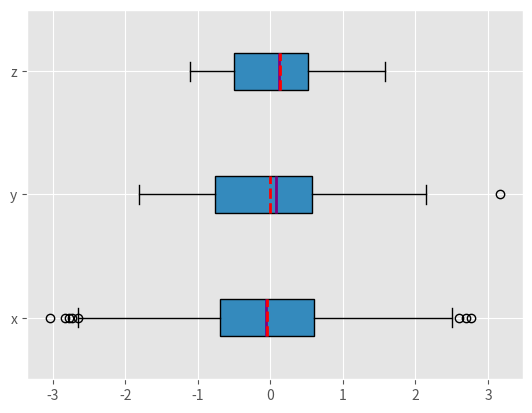
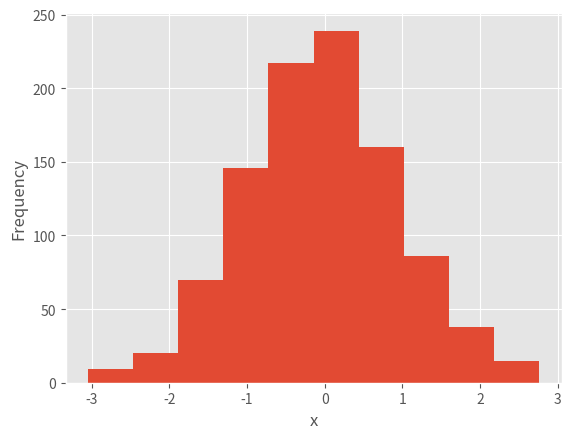
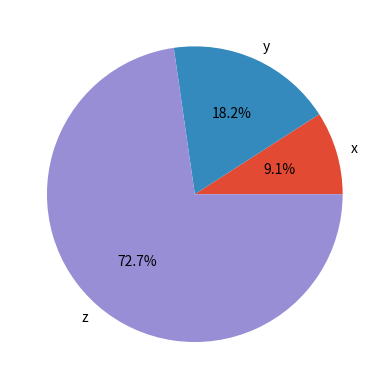
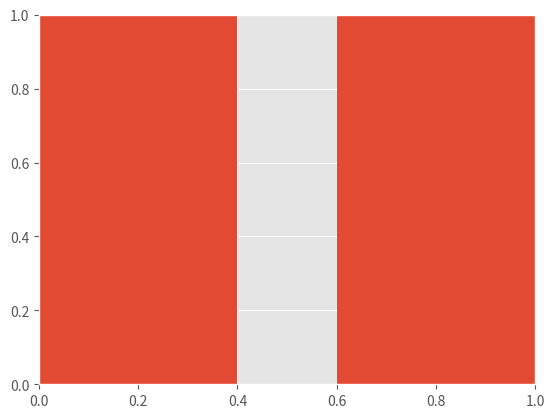

These charts were generated, in order, by the following Python code: (Note: this script raises an exception after producing the figures.)
import math
import statistics
import numpy as np
import scipy.stats
import pandas as pd
import matplotlib.pyplot as plt
plt.style.use('ggplot')

#Формирование исходных данных
x = list(range(-10, 11))
y = [0, 2, 2, 2, 2, 3, 3, 6, 7, 4, 7, 6, 6, 9, 4, 5, 5, 10, 11, 12, 14]
x_, y_ = np.array(x), np.array(y)
x__, y__ = pd.Series(x_), pd.Series(y_)
n = len(x)

#Ковариация
#Расчет ковариации в чистом Python
mean_x, mean_y = sum(x) / n, sum(y) / n
cov_xy = (sum((x[k] - mean_x) * (y[k] - mean_y) for k in range(n))/ (n - 1))
print(f'Расчет ковариации в чистом Python: {cov_xy}')
#Расчет ковариации с помощью NumPy
cov_matrix = np.cov(x_, y_)
print(f'Расчет ковариационной матрицы с помощью NumPy функцией cov(): {cov_matrix}')
print(f'Проверка, что левый элемент ковариационной матрицы — это ковариация x и x или дисперсия x, '
      f'а правый элемент — ковариация y и y или дисперсия y: {x_.var(ddof=1)} и {y_.var(ddof=1)}')
cov_xy = cov_matrix[0, 1]
cov_xy2 = cov_matrix[1, 0]
print(f'Проверка, что два других элемента ковариационной матрицы равны '
      f'и представляют фактическую ковариацию между x и y: {cov_xy} и {cov_xy2}')
#Расчет ковариации с помощью Pandas
cov_xy = x__.cov(y__)
cov_xy3 = y__.cov(x__)
print(f'Расчет ковариации с помощью Pandas методом .cov(): {cov_xy} и {cov_xy3}')



#Коэффициент корреляции
#Расчет коэффициента корреляции в чистом Python
var_x = sum((item - mean_x)**2 for item in x) / (n - 1)
var_y = sum((item - mean_y)**2 for item in y) / (n - 1)
std_x, std_y = var_x ** 0.5, var_y ** 0.5
r = cov_xy / (std_x * std_y)
print(f'Расчет коэффициента корреляции в чистом Python: {r}')
#Расчет коэффициента корреляции с помощью scipy.stats
r, p = scipy.stats.pearsonr(x_, y_)
print(f'Расчет коэффициента корреляции и p-value, используя функцию pearsonr() в scipy.stats: {r} и {p} ')
scipy.stats.linregress(x_, y_)
print(f'Расчет коэффициента корреляции с помощью scipy.stats.linregress(): {scipy.stats.linregress(x_, y_)}')
result = scipy.stats.linregress(x_, y_)
r = result.rvalue
print(f'Получение доступа к определенным значениям из результата linregress(), включая коэффициент корреляции, используя точечную запись: {r}')
#Расчет коэффициента корреляции с помощью Pandas
r = x__.corr(y__)
r1 = y__.corr(x__)
print(f'Расчет коэффициента корреляции методом .corr() библиотеки Pandas: {r} и {r1}')



#Работа с данными 2D (таблицы)
#Axis
#Создание 2D массива с помощью Numpy
a = np.array([[2, 3, 1],[4, 9, 2], [8, 27, 4], [16, 1, 1], [2, 3, 1]])
print(f'Вывод, созданного с помощью Numpy, 2D массива: {a}')
#Использование статистических функций и методов Python к 2d массиву с необязательным параметров axis
np.mean(a, axis=0)
a.mean(axis=1)
print(f'Вывод среднего значения 2D массива методом NumPy на оси = 0 и на оси = 1 соответствнно: {np.mean(a, axis=0)} и {a.mean(axis=1)}')
np.median(a, axis=0)
np.median(a, axis=1)
print(f'Вывод медианы 2D массива методом NumPy на оси = 0 и на оси = 1 соответствнно: {np.median(a, axis=0)} и {np.median(a, axis=1)}')
scipy.stats.gmean(a)  # Default: axis=0
print(f'Вывод среднего геометрического значения 2D массива функцией SciPy на оси = 0 : {scipy.stats.gmean(a)}')
scipy.stats.gmean(a, axis=None)
print(f'Вывод среднего геометрического значения для всего 2D массива функцией SciPy: {scipy.stats.gmean(a, axis=None)}')

#DataFrames
row_names = ['first', 'second', 'third', 'fourth', 'fifth']
col_names = ['A', 'B', 'C']
df = pd.DataFrame(a, index=row_names, columns=col_names)
print(f'Вывод класса DataFrame с ранее созданным 2d массивом: {df}')
df.mean()
df.var()
print(f'Вывод среднего значения и несмещенной дисперсии для всего класса DataFrame с ранее созданным 2d массивом: {df.mean()} и {df.var()}')
df.mean(axis=1)
print(f'Вывод среднего значения класса DataFrame с ранее созданным 2d массивом по оси = 1: {df.mean(axis=1)}')
df['A']
print(f'Пример изоляции класса DataFrame с ранее созданным 2d массивом по столбцу A: {df["A"]}')
df['A'].mean()
print(f'Пример расчета среднего значения класса DataFrame с ранее созданным 2d массивом по столбцу A: {df["A"].mean()}')

#Визуализация данных
#Box Plots
np.random.seed(seed=0)
x = np.random.randn(1000)
y = np.random.randn(100)
z = np.random.randn(10)
fig, ax = plt.subplots()
ax.boxplot((x, y, z), vert=False, showmeans=True, meanline=True,
           labels=('x', 'y', 'z'), patch_artist=True,
           medianprops={'linewidth': 2, 'color': 'purple'},
           meanprops={'linewidth': 2, 'color': 'red'})
plt.show()

#Гистограммы
hist, bin_edges = np.histogram(x, bins=10)
fig, ax = plt.subplots()
ax.hist(x, bin_edges, cumulative=False)
ax.set_xlabel('x')
ax.set_ylabel('Frequency')
plt.show()


#Pie Charts круговые диаграммы
x, y, z = 128, 256, 1024
fig, ax = plt.subplots()
ax.pie((x, y, z), labels=('x', 'y', 'z'), autopct='%1.1f%%')
plt.show()

#Bar Charts
x = np.arange(21)
y = np.random.randint(21, size=21)
err = np.random.randn(21)
fig, ax = plt.subplots()
ax.bar(x, y, yerr=err)
ax.set_xlabel('x')
ax.set_ylabel('y')
plt.show()

#X-Y участки
x = np.arange(21)
y = 5 + 2 * x + 2 * np.random.randn(21)
slope, intercept, r, *__ = scipy.stats.linregress(x, y)
line = f'Regression line: y={intercept:.2f}+{slope:.2f}x, r={r:.2f}'
fig, ax = plt.subplots()
ax.plot(x, y, linewidth=0, marker='s', label='Data points')
ax.plot(x, intercept + slope * x, label=line)
ax.set_xlabel('x')
ax.set_ylabel('y')
ax.legend(facecolor='white')
plt.show()

#Схемы Зоны активности
matrix = np.cov(x, y).round(decimals=2)
fig, ax = plt.subplots()
ax.imshow(matrix)
ax.grid(False)
ax.xaxis.set(ticks=(0, 1), ticklabels=('x', 'y'))
ax.yaxis.set(ticks=(0, 1), ticklabels=('x', 'y'))
ax.set_ylim(1.5, -0.5)
for i in range(2):
    for j in range(2):
        ax.text(j, i, matrix[i, j], ha='center', va='center', color='w')
plt.show()